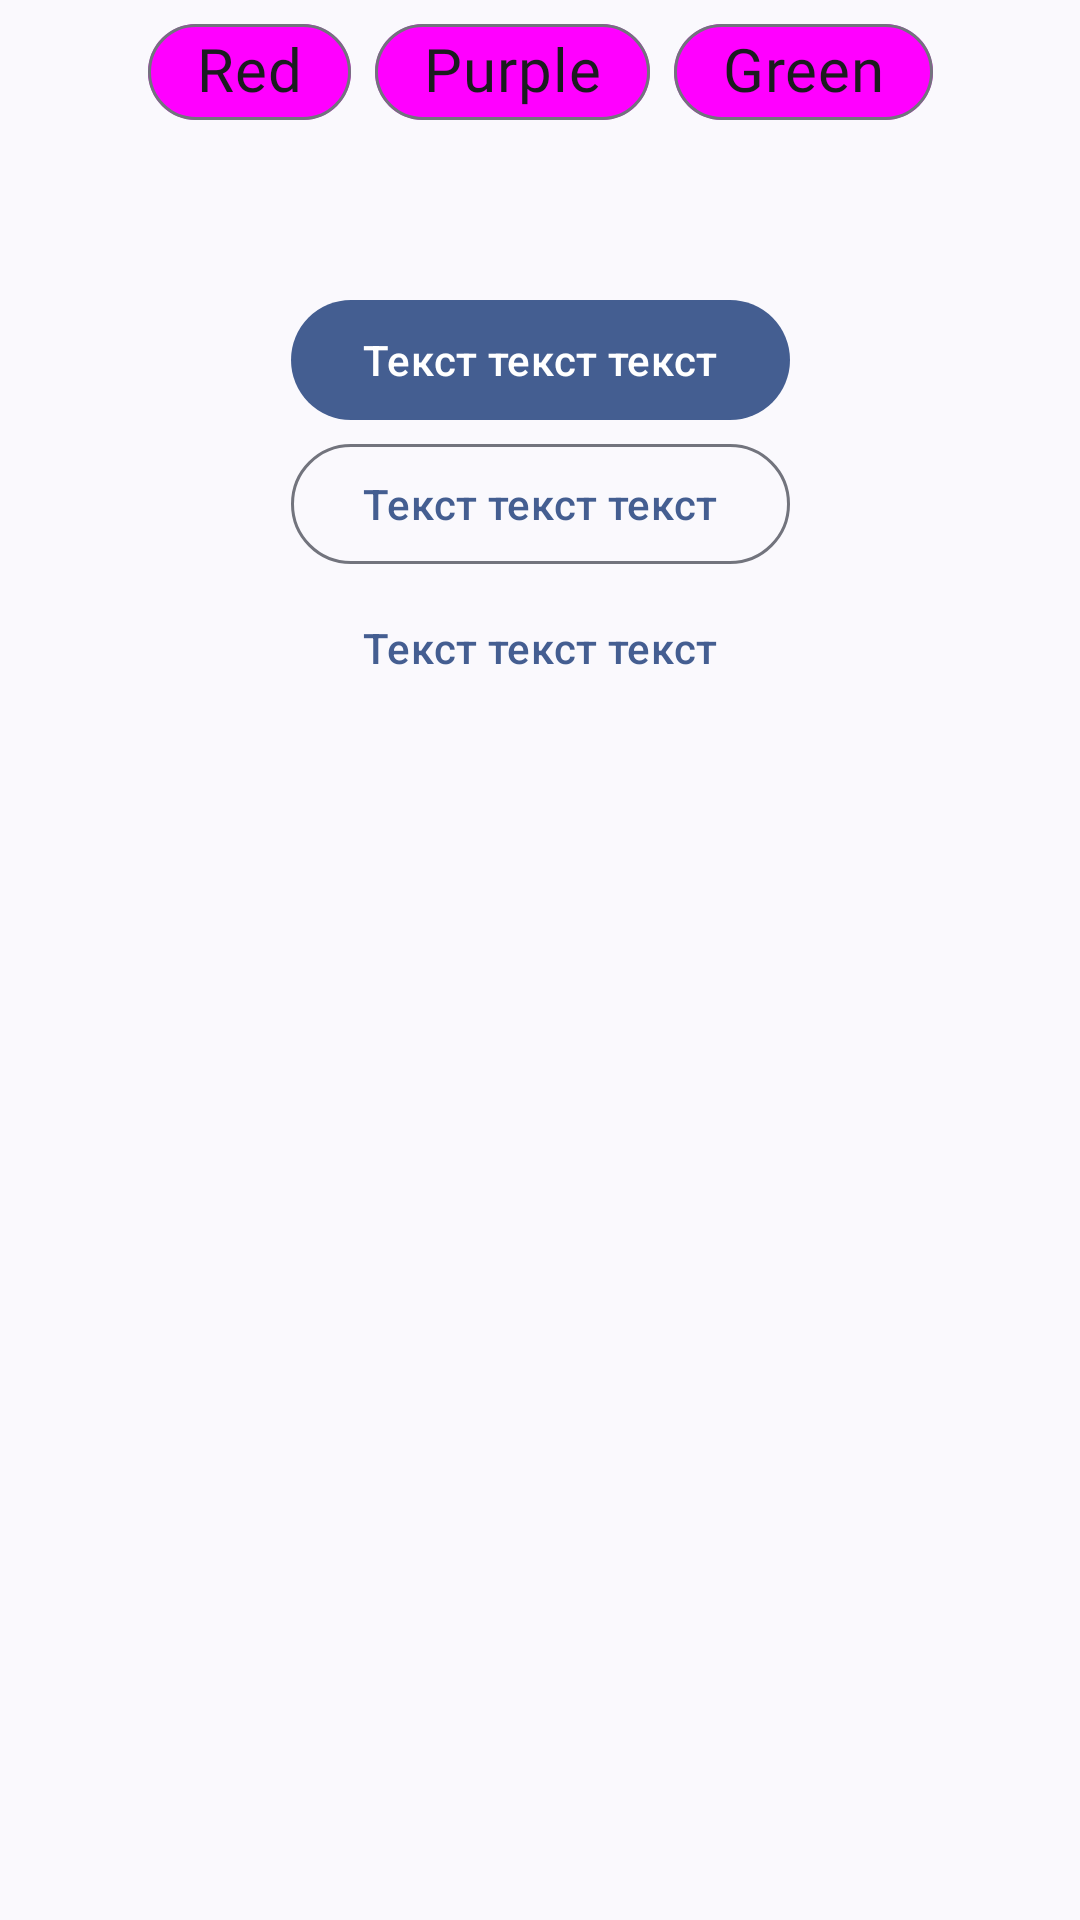

Here is an Android app screen rendered from its layout file. Give the layout XML and the strings, colors and styles it references.
<!-- AndroidManifest.xml: application theme SplashTheme -->
<!-- res/layout/fragment_settings.xml -->
<?xml version="1.0" encoding="utf-8"?>
<androidx.constraintlayout.widget.ConstraintLayout xmlns:android="http://schemas.android.com/apk/res/android"
    xmlns:app="http://schemas.android.com/apk/res-auto"
    android:layout_width="match_parent"
    android:layout_height="match_parent">

    <com.google.android.material.chip.ChipGroup
        android:id="@+id/chip_group_settings"
        android:layout_width="wrap_content"
        android:layout_height="wrap_content"
        android:layout_gravity="center_horizontal"
        app:layout_constraintEnd_toEndOf="parent"
        app:layout_constraintStart_toStartOf="parent"
        app:layout_constraintTop_toTopOf="parent"
        app:singleSelection="true">

        <com.google.android.material.chip.Chip
            android:id="@+id/red_chip"
            android:layout_width="wrap_content"
            android:layout_height="wrap_content"
            android:text="@string/red" />

        <com.google.android.material.chip.Chip
            android:id="@+id/purple_chip"
            android:layout_width="wrap_content"
            android:layout_height="wrap_content"
            android:text="@string/purple" />

        <com.google.android.material.chip.Chip
            android:id="@+id/green_chip"
            android:layout_width="wrap_content"
            android:layout_height="wrap_content"
            android:text="@string/green" />

    </com.google.android.material.chip.ChipGroup>

    <androidx.appcompat.widget.SwitchCompat
        android:id="@+id/play_pause_circle"
        android:layout_width="wrap_content"
        android:layout_height="wrap_content"
        android:background="@drawable/play_pause_circle"
        android:backgroundTint="?myColorMain"
        android:checked="true"
        android:contentDescription="@null"
        android:thumb="@null"
        app:layout_constraintEnd_toEndOf="parent"
        app:layout_constraintStart_toStartOf="parent"
        app:layout_constraintTop_toBottomOf="@+id/chip_group_settings" />

    <com.google.android.material.button.MaterialButton
        android:id="@+id/materialButton"
        style="@style/Widget.Material3.Button"
        android:layout_width="wrap_content"
        android:layout_height="wrap_content"
        android:text="Текст текст текст"
        app:layout_constraintEnd_toEndOf="parent"
        app:layout_constraintStart_toStartOf="parent"
        app:layout_constraintTop_toBottomOf="@+id/play_pause_circle" />

    <com.google.android.material.button.MaterialButton
        android:id="@+id/materialButton3"
        style="@style/Widget.Material3.Button.OutlinedButton"
        android:layout_width="wrap_content"
        android:layout_height="wrap_content"
        android:text="Текст текст текст"
        app:layout_constraintEnd_toEndOf="parent"
        app:layout_constraintStart_toStartOf="parent"
        app:layout_constraintTop_toBottomOf="@+id/materialButton" />

    <com.google.android.material.button.MaterialButton
        android:id="@+id/materialButton2"
        style="@style/Widget.Material3.Button.TextButton"
        android:layout_width="wrap_content"
        android:layout_height="wrap_content"
        android:text="Текст текст текст"
        app:layout_constraintEnd_toEndOf="parent"
        app:layout_constraintStart_toStartOf="parent"
        app:layout_constraintTop_toBottomOf="@+id/materialButton3" />


</androidx.constraintlayout.widget.ConstraintLayout>
<!-- resources referenced by this layout -->
<resources>
  <string name="green">Green</string>
  <string name="purple">Purple</string>
  <string name="red">Red</string>
  <style name="SplashTheme" parent="Theme.Material_design">
          <item name="android:windowSplashScreenBackground">@color/light_gray</item>
          <item name="android:windowSplashScreenAnimatedIcon">@drawable/ic_launcher_foreground</item>
          <item name="android:windowSplashScreenIconBackgroundColor">@color/black</item>
          <item name="android:windowSplashScreenBrandingImage">@drawable/ic_splash_screen</item>
      </style>
  <style name="Theme.Material_design" parent="Base.Theme.Material_design">
          <item name="myColorMain">@color/my_color_main</item>
          <item name="myColorMain40Alfa">@color/my_color_main_40Alfa</item>
          <item name="myColorSecond">@color/my_color_second</item>
          <item name="myColorThird">@color/my_color_third</item>
  
      </style>
  <color name="light_gray">#B3B3B3</color>
  <color name="black">#FF000000</color>
  <color name="my_color_main">#1623FF</color>
  <color name="my_color_main_40Alfa">#661623FF</color>
  <color name="my_color_second">#5861FF</color>
  <color name="my_color_third">#C9CBFF</color>
  <style name="MyChipStyle" parent="Widget.Material3.Chip.Suggestion">
          <item name="android:textColor">?myColorThird</item>
          <item name="chipBackgroundColor">@drawable/my_selector_chip</item>
          <item name="android:textAppearance">@style/MyTextAppearanceBody2</item>
          <item name="shapeAppearanceOverlay">@style/MyShapeAppearanceSmallComponent</item>
      </style>
  <style name="MyTextInputLayout" parent="Widget.Material3.TextInputLayout.OutlinedBox">
          <item name="hintTextColor">?myColorMain</item>
          <item name="boxStrokeColor">?myColorMain</item>
          <item name="helperTextTextColor">?myColorMain</item>
          <item name="counterTextColor">@drawable/my_selector_counter</item>
          <item name="counterOverflowTextColor">?attr/colorError</item>
      </style>
  <style name="MyBottomAppBarStyle" parent="Widget.Material3.BottomAppBar">
          <item name="backgroundTint">?myColorMain</item>
          <item name="navigationIconTint">?myColorThird</item>
      </style>
  <style name="MyTabStyle" parent="Widget.Material3.TabLayout">
          <item name="tabIndicatorColor">?myColorMain</item>
      </style>
  <style name="MyFloatingActionButtonStyle" parent="Widget.Material3.FloatingActionButton.Surface">
          <item name="backgroundTint">?myColorMain</item>
          <item name="tint">?myColorThird</item>
      </style>
  <style name="MyBottomNavigationView" parent="Widget.Material3.BottomNavigationView">
          <item name="android:background">?myColorThird</item>
      </style>
  <style name="MyTextAppearanceBody2" parent="TextAppearance.MaterialComponents.Body2">
          <item name="fontFamily">@font/aladin</item>
          <item name="android:fontFamily">@font/aladin</item>
          <item name="android:textStyle">normal</item>
          <item name="android:textAllCaps">false</item>
          <item name="android:textSize">20sp</item>
          <item name="android:letterSpacing">0.0178571429</item>
      </style>
  <style name="MyShapeAppearanceSmallComponent" parent="ShapeAppearance.Material3.SmallComponent">
          <item name="cornerFamily">rounded</item>
          <item name="cornerSize">50%</item>
      </style>
  <!-- drawable my_selector_counter (drawable) -->
  <?xml version="1.0" encoding="utf-8"?>
  <selector xmlns:android="http://schemas.android.com/apk/res/android">
  
          <item android:color="?attr/myColorMain" />
  </selector>
</resources>
